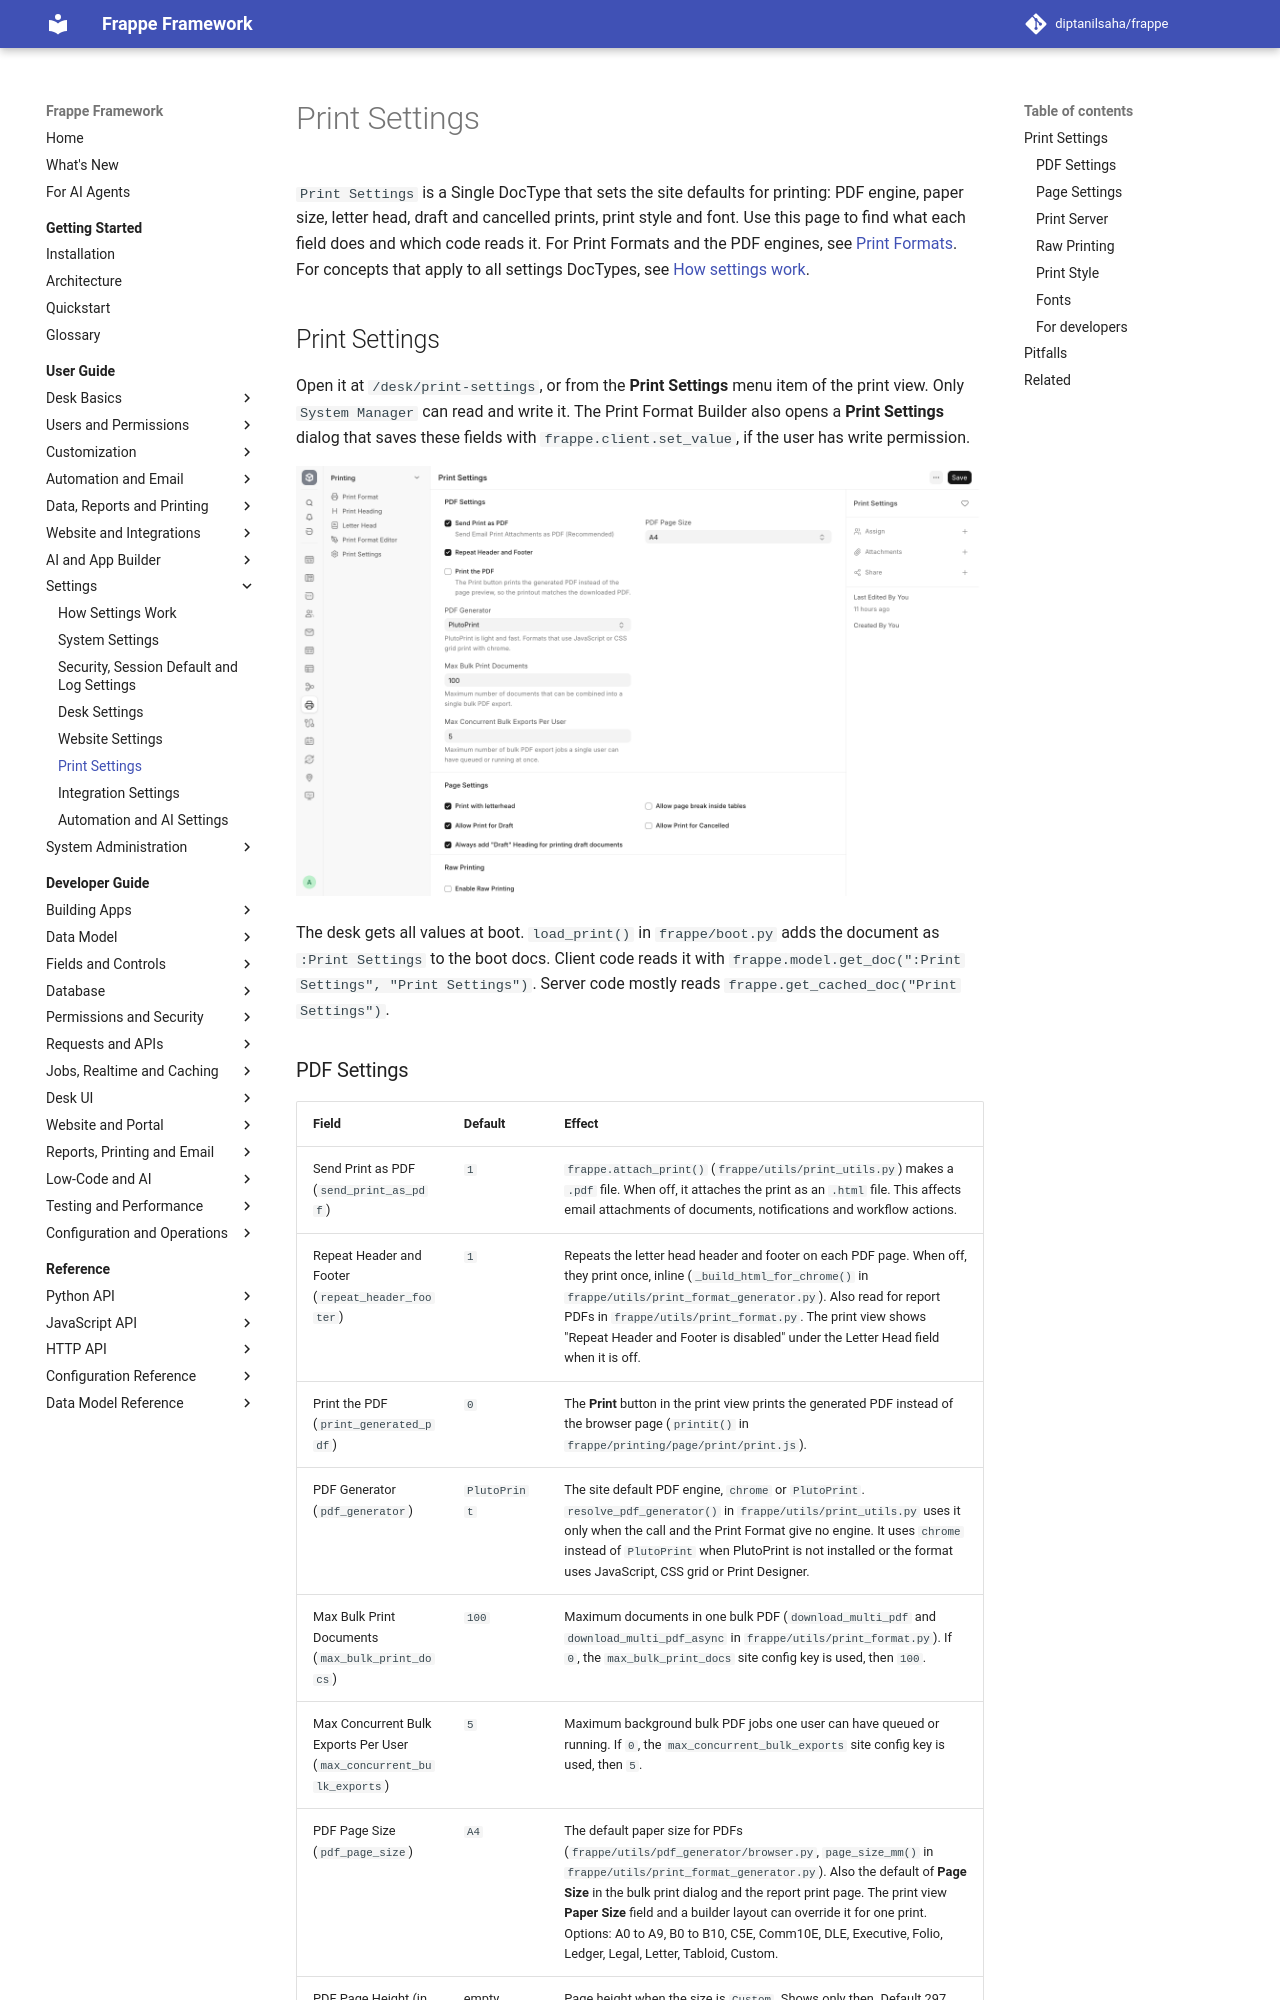

repository: diptanilsaha/frappe · page: develop/user-guide/settings/print-settings/index.html · generator: mkdocs

---
title: Print Settings
description: Field reference for Print Settings, with the effect of each field on the print view, PDF generation, letter heads, bulk print and email attachments.
version: develop
sources:
  - frappe/printing/doctype/print_settings/print_settings.json
  - frappe/printing/doctype/print_settings/print_settings.py
  - frappe/printing/doctype/print_settings/print_settings.js
  - frappe/printing/page/print/print.js
  - frappe/printing/page/report_print/report_print.js
  - frappe/public/js/frappe/list/bulk_operations.js
  - frappe/public/js/frappe/model/model.js
  - frappe/public/js/frappe/model/meta.js
  - frappe/public/js/frappe/views/communication.js
  - frappe/public/js/print_format_builder/PrintFormatBuilder.vue
  - frappe/www/printview.py
  - frappe/templates/styles/standard.css
  - frappe/templates/print_formats/standard_macros.html
  - frappe/templates/print_format/print_format.html
  - frappe/utils/print_utils.py
  - frappe/utils/print_format.py
  - frappe/utils/print_format_generator.py
  - frappe/utils/typst_emitter.py
  - frappe/utils/pdf_generator/browser.py
  - frappe/utils/pdf_generator/pluto.py
  - frappe/email/doctype/notification/notification.py
  - frappe/automation/doctype/auto_repeat/auto_repeat.py
  - frappe/boot.py
  - frappe/hooks.py
---

# Print Settings

`Print Settings` is a Single DocType that sets the site defaults for printing: PDF engine, paper size, letter head, draft and cancelled prints, print style and font. Use this page to find what each field does and which code reads it. For Print Formats and the PDF engines, see [Print Formats](../../developer-guide/output/print-formats.md). For concepts that apply to all settings DocTypes, see [How settings work](how-settings-work.md).

## Print Settings

Open it at `/desk/print-settings`, or from the **Print Settings** menu item of the print view. Only `System Manager` can read and write it. The Print Format Builder also opens a **Print Settings** dialog that saves these fields with `frappe.client.set_value`, if the user has write permission.

![Print Settings form with PDF Settings and Page Settings sections](../../assets/images/user-guide/settings-print-settings.png)

The desk gets all values at boot. `load_print()` in `frappe/boot.py` adds the document as `:Print Settings` to the boot docs. Client code reads it with `frappe.model.get_doc(":Print Settings", "Print Settings")`. Server code mostly reads `frappe.get_cached_doc("Print Settings")`.
